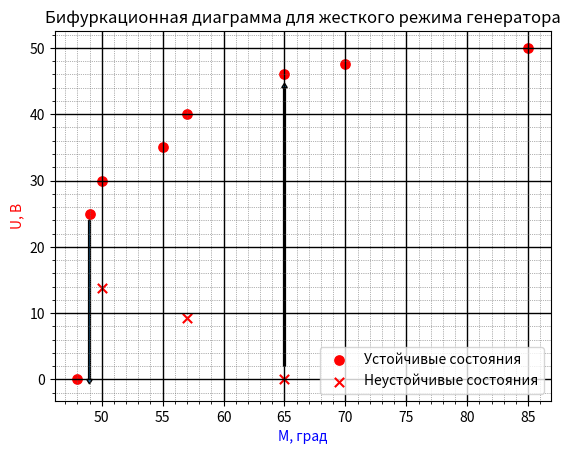

Source code (Python):
import matplotlib.pyplot as plt
import matplotlib.ticker as ticker
import numpy as np

x = [85, 70, 65, 57, 55, 50, 49, 48]			# первый столбец - y
y1 = [100, 95, 92, 80, 70, 60, 50, 0]			# второй стобец - x
y = []
for i in y1:
    y.append(i/2)
    
fig = plt.figure() 					# тело графика
plt.title ("Бифуркационная диаграмма для жесткого режима генератора")	    # название графика
plt.xlabel(r"М, град", fontsize=10, color='blue')		# ось абсцисс (x)
plt.ylabel(r"U, В", fontsize=10, color='red') 		# ось ординат (y)
# plt.grid(True)                                # включение отображения стандартой сетки

ax = fig.gca()          # возвращает текущую систему координат, not off

# ax.set_xticks(np.arange(100, 300, 10))        # задание сетки по х (от, до, шаг)
# ax.set_yticks(np.arange(0, 12, 1))            # задание сетки по y (от, до, шаг)
x2 = [50, 57, 65]
y2 = [13.85, 9.3, 0]
plt.scatter(x, y, s = 45, c='red', marker="o", alpha = 1, label='Устойчивые состояния')     # отображение точек
plt.scatter(x2, y2, s = 45, c='red', marker="x", alpha = 1, label='Неустойчивые состояния')     # отображение точек
xx1 = [49, 49]
yy1 = [0, 24]
ax.arrow(49, 24, 0, -24, width = 0.15)    #  ширина стрелки
ax.arrow(65, 2, 0, 42, width = 0.15)    #  ширина стрелки

plt.legend()   			# Отобразить легенду - label

#  Устанавливаем интервал основных и вспомогательных делений:
ax.xaxis.set_major_locator(ticker.MultipleLocator(5))
ax.xaxis.set_minor_locator(ticker.MultipleLocator(0.5))
ax.yaxis.set_major_locator(ticker.MultipleLocator(10))
ax.yaxis.set_minor_locator(ticker.MultipleLocator(1))

#  Добавляем линии основной сетки:
ax.grid(which='major', color = 'k', linewidth = 1)

#  Включаем видимость вспомогательных делений:
ax.minorticks_on()

#  Вид вспомогательной сетки:
ax.grid(which='minor', color = 'dimgrey', linestyle = ':', linewidth = 0.5)

plt.show()


# https://pyprog.pro/mpl/mpl_short_guide.html
# https://devpractice.ru/matplotlib-lesson-1-quick-start-guide/
# https://python-scripts.com/matplotlib#1
# https://pyprog.pro/mpl/mpl_adding_a_line.html
